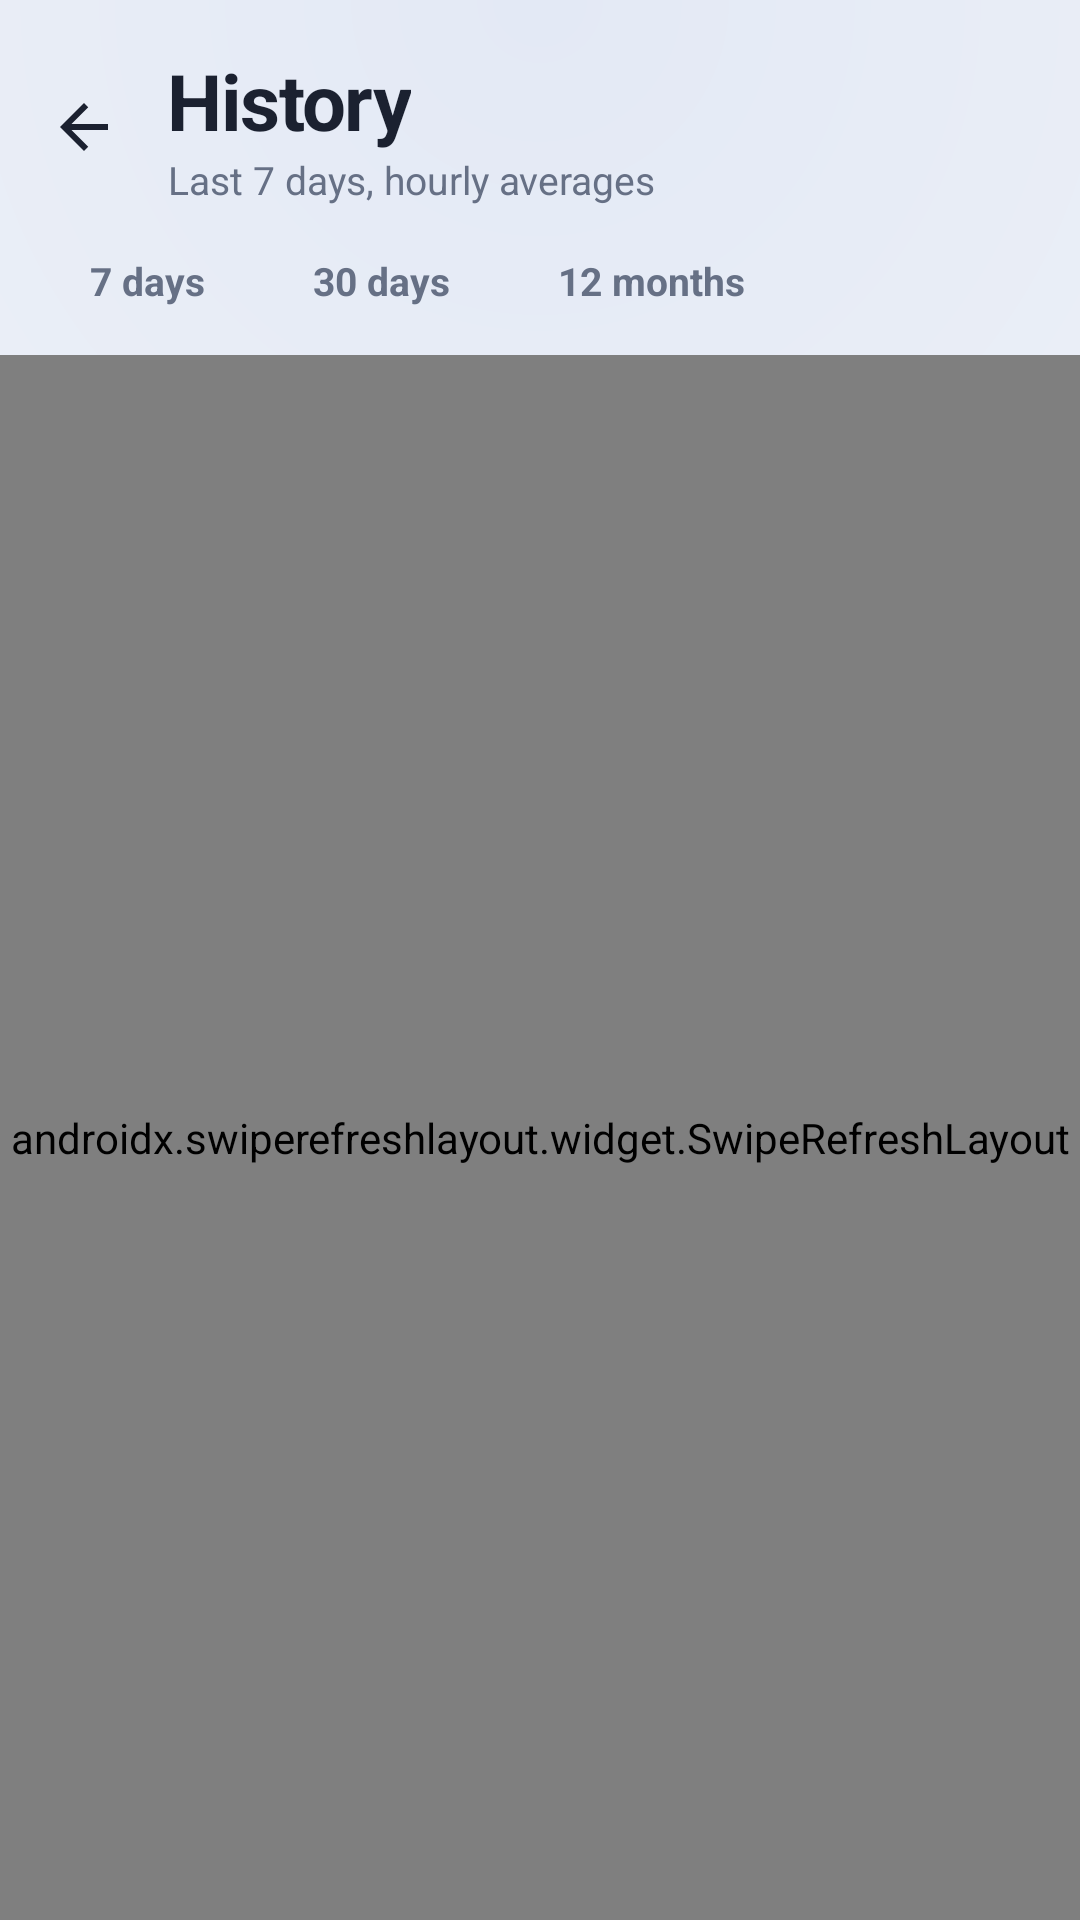

Write the Android layout XML for this screen, with the resource values it uses.
<!-- AndroidManifest.xml: application theme Theme.HomeEnv -->
<!-- res/layout/activity_history.xml -->
<?xml version="1.0" encoding="utf-8"?>
<LinearLayout xmlns:android="http://schemas.android.com/apk/res/android"
    xmlns:app="http://schemas.android.com/apk/res-auto"
    android:layout_width="match_parent"
    android:layout_height="match_parent"
    android:orientation="vertical"
    android:background="@drawable/bg_screen">

    
    <LinearLayout
        android:layout_width="match_parent"
        android:layout_height="wrap_content"
        android:gravity="center_vertical"
        android:orientation="horizontal"
        android:paddingStart="4dp"
        android:paddingTop="16dp"
        android:paddingEnd="16dp"
        android:paddingBottom="8dp">

        <ImageButton
            android:id="@+id/back"
            android:layout_width="48dp"
            android:layout_height="48dp"
            android:background="?attr/selectableItemBackgroundBorderless"
            android:contentDescription="Back"
            android:src="@drawable/ic_back"
            app:tint="@color/text" />

        <LinearLayout
            android:layout_width="wrap_content"
            android:layout_height="wrap_content"
            android:layout_marginStart="4dp"
            android:orientation="vertical">

            <TextView
                android:layout_width="wrap_content"
                android:layout_height="wrap_content"
                android:text="History"
                android:textSize="26sp"
                android:textStyle="bold"
                android:letterSpacing="-0.02"
                android:textColor="@color/text"/>

            <TextView
                android:id="@+id/subtitle"
                android:layout_width="wrap_content"
                android:layout_height="wrap_content"
                android:text="Last 7 days, hourly averages"
                android:textSize="13sp"
                android:textColor="@color/muted"/>
        </LinearLayout>
    </LinearLayout>

    
    <LinearLayout
        android:layout_width="match_parent"
        android:layout_height="wrap_content"
        android:orientation="horizontal"
        android:paddingStart="16dp"
        android:paddingEnd="16dp"
        android:paddingBottom="8dp">

        <TextView
            android:id="@+id/range_week"
            style="@style/HistoryRange"
            android:text="7 days" />

        <TextView
            android:id="@+id/range_month"
            style="@style/HistoryRange"
            android:text="30 days" />

        <TextView
            android:id="@+id/range_year"
            style="@style/HistoryRange"
            android:text="12 months" />
    </LinearLayout>

    <androidx.swiperefreshlayout.widget.SwipeRefreshLayout
        android:id="@+id/swipeRefresh"
        android:layout_width="match_parent"
        android:layout_height="0dp"
        android:layout_weight="1">

        <ScrollView
            android:id="@+id/scroll"
            android:layout_width="match_parent"
            android:layout_height="match_parent"
            android:clipToPadding="false">

            <LinearLayout
                android:layout_width="match_parent"
                android:layout_height="wrap_content"
                android:orientation="vertical"
                android:paddingStart="16dp"
                android:paddingEnd="16dp"
                android:paddingTop="4dp"
                android:paddingBottom="32dp">

                <TextView
                    android:id="@+id/error"
                    style="@style/HomeFoot"
                    android:layout_marginBottom="12dp"
                    android:text="Can't reach the server"
                    android:textColor="@color/poor"
                    android:textSize="13sp"
                    android:visibility="gone" />

            <com.david.homeenv.ui.AccentCard
                android:id="@+id/card_temp"
                style="@style/HomeCard"
                android:layout_marginTop="0dp"
                app:accentColor="@color/accent_temp">

                <TextView
                    style="@style/HomeLabel"
                    android:drawableStart="@drawable/ic_metric_temp"
                    android:drawableTint="@color/accent_temp"
                    android:text="Temperature" />

                <TextView
                    android:id="@+id/temp_summary"
                    style="@style/HomeFoot"
                    android:layout_marginTop="4dp"
                    android:text="--" />

                <com.david.homeenv.ui.HistoryChartView
                    android:id="@+id/temp_chart"
                    android:layout_width="match_parent"
                    android:layout_height="wrap_content"
                    android:layout_marginTop="10dp"
                    app:accentColor="@color/accent_temp" />
            </com.david.homeenv.ui.AccentCard>

            <com.david.homeenv.ui.AccentCard
                android:id="@+id/card_humidity"
                style="@style/HomeCard"
                android:layout_marginTop="12dp"
                app:accentColor="@color/accent_hum">

                <TextView
                    style="@style/HomeLabel"
                    android:drawableStart="@drawable/ic_metric_hum"
                    android:drawableTint="@color/accent_hum"
                    android:text="Humidity" />

                <TextView
                    android:id="@+id/humidity_summary"
                    style="@style/HomeFoot"
                    android:layout_marginTop="4dp"
                    android:text="--" />

                <com.david.homeenv.ui.HistoryChartView
                    android:id="@+id/humidity_chart"
                    android:layout_width="match_parent"
                    android:layout_height="wrap_content"
                    android:layout_marginTop="10dp"
                    app:accentColor="@color/accent_hum" />
            </com.david.homeenv.ui.AccentCard>

            <com.david.homeenv.ui.AccentCard
                android:id="@+id/card_co2"
                style="@style/HomeCard"
                android:layout_marginTop="12dp"
                app:accentColor="@color/accent_co2">

                <TextView
                    style="@style/HomeLabel"
                    android:drawableStart="@drawable/ic_metric_co2"
                    android:drawableTint="@color/accent_co2"
                    android:text="CO₂" />

                <TextView
                    android:id="@+id/co2_summary"
                    style="@style/HomeFoot"
                    android:layout_marginTop="4dp"
                    android:text="--" />

                <com.david.homeenv.ui.HistoryChartView
                    android:id="@+id/co2_chart"
                    android:layout_width="match_parent"
                    android:layout_height="wrap_content"
                    android:layout_marginTop="10dp"
                    app:accentColor="@color/accent_co2" />
            </com.david.homeenv.ui.AccentCard>

            <com.david.homeenv.ui.AccentCard
                android:id="@+id/card_pressure"
                style="@style/HomeCard"
                android:layout_marginTop="12dp"
                app:accentColor="@color/accent_pres">

                <TextView
                    style="@style/HomeLabel"
                    android:drawableStart="@drawable/ic_metric_pres"
                    android:drawableTint="@color/accent_pres"
                    android:text="Pressure" />

                <TextView
                    android:id="@+id/pressure_summary"
                    style="@style/HomeFoot"
                    android:layout_marginTop="4dp"
                    android:text="--" />

                <com.david.homeenv.ui.HistoryChartView
                    android:id="@+id/pressure_chart"
                    android:layout_width="match_parent"
                    android:layout_height="wrap_content"
                    android:layout_marginTop="10dp"
                    app:accentColor="@color/accent_pres" />
            </com.david.homeenv.ui.AccentCard>

            <com.david.homeenv.ui.AccentCard
                android:id="@+id/card_occupancy"
                style="@style/HomeCard"
                android:layout_marginTop="12dp"
                app:accentColor="@color/good">

                <TextView
                    style="@style/HomeLabel"
                    android:drawableStart="@drawable/ic_metric_person"
                    android:drawableTint="@color/good"
                    android:text="Occupied time per day" />

                <TextView
                    android:id="@+id/occupancy_summary"
                    style="@style/HomeFoot"
                    android:layout_marginTop="4dp"
                    android:text="--" />

                <com.david.homeenv.ui.HistoryChartView
                    android:id="@+id/occupancy_chart"
                    android:layout_width="match_parent"
                    android:layout_height="wrap_content"
                    android:layout_marginTop="10dp"
                    app:accentColor="@color/good" />
            </com.david.homeenv.ui.AccentCard>

            </LinearLayout>
        </ScrollView>
    </androidx.swiperefreshlayout.widget.SwipeRefreshLayout>
</LinearLayout>
<!-- resources referenced by this layout -->
<resources>
  <color name="accent_co2">#3ecf8e</color>
  <color name="accent_hum">#4fb3ff</color>
  <color name="accent_pres">#b18cff</color>
  <color name="accent_temp">#ff8a5c</color>
  <color name="good">#3ecf8e</color>
  <color name="muted">#8a93a6</color>
  <color name="poor">#f28c38</color>
  <color name="text">#e8ecf3</color>
  <!-- drawable bg_screen (drawable) -->
  <?xml version="1.0" encoding="utf-8"?>
  <shape xmlns:android="http://schemas.android.com/apk/res/android" android:shape="rectangle">
      <gradient
          android:type="radial"
          android:centerX="0.5"
          android:centerY="0"
          android:gradientRadius="140%p"
          android:startColor="@color/bg_glow"
          android:endColor="@color/bg" />
  </shape>
  <!-- drawable ic_back (drawable) -->
  <?xml version="1.0" encoding="utf-8"?>
  <vector xmlns:android="http://schemas.android.com/apk/res/android"
      android:width="24dp"
      android:height="24dp"
      android:viewportWidth="24"
      android:viewportHeight="24"
      android:autoMirrored="true">
      <path
          android:fillColor="#FFFFFFFF"
          android:pathData="M20,11H7.83l5.59,-5.59L12,4l-8,8 8,8 1.41,-1.41L7.83,13H20v-2z" />
  </vector>
  <!-- drawable ic_metric_person (drawable) -->
  <?xml version="1.0" encoding="utf-8"?>
  <vector xmlns:android="http://schemas.android.com/apk/res/android"
      android:width="16dp"
      android:height="16dp"
      android:viewportWidth="24"
      android:viewportHeight="24">
      <path
          android:pathData="M8,7a4,4 0,1 0,8 0a4,4 0,1 0,-8 0M4,21a8,8 0,0 1,16 0"
          android:strokeColor="#FFFFFFFF"
          android:strokeWidth="2"
          android:strokeLineCap="round"
          android:strokeLineJoin="round"
          android:fillColor="#00000000" />
  </vector>
  <style name="HistoryRange" parent="HomeChip">
          <item name="android:layout_marginTop">0dp</item>
          <item name="android:layout_marginEnd">8dp</item>
          <item name="android:paddingStart">14dp</item>
          <item name="android:paddingEnd">14dp</item>
          <item name="android:paddingTop">8dp</item>
          <item name="android:paddingBottom">8dp</item>
          <item name="android:textSize">13sp</item>
          <item name="android:clickable">true</item>
          <item name="android:focusable">true</item>
      </style>
  <style name="HomeCard">
          <item name="android:layout_width">match_parent</item>
          <item name="android:layout_height">wrap_content</item>
          <item name="android:orientation">vertical</item>
          <item name="android:paddingStart">16dp</item>
          <item name="android:paddingEnd">16dp</item>
          <item name="android:paddingTop">16dp</item>
          <item name="android:paddingBottom">12dp</item>
      </style>
  <style name="HomeFoot">
          <item name="android:layout_width">wrap_content</item>
          <item name="android:layout_height">wrap_content</item>
          <item name="android:textSize">11sp</item>
          <item name="android:textColor">@color/muted</item>
      </style>
  <style name="HomeLabel">
          <item name="android:layout_width">wrap_content</item>
          <item name="android:layout_height">wrap_content</item>
          <item name="android:textSize">11sp</item>
          <item name="android:letterSpacing">0.08</item>
          <item name="android:textAllCaps">true</item>
          <item name="android:textColor">@color/muted</item>
          <item name="android:drawablePadding">6dp</item>
          <item name="android:gravity">center_vertical</item>
      </style>
  <color name="bg_glow">#1a2233</color>
  <color name="bg">#0f1218</color>
  <color name="card">#171c26</color>
</resources>
